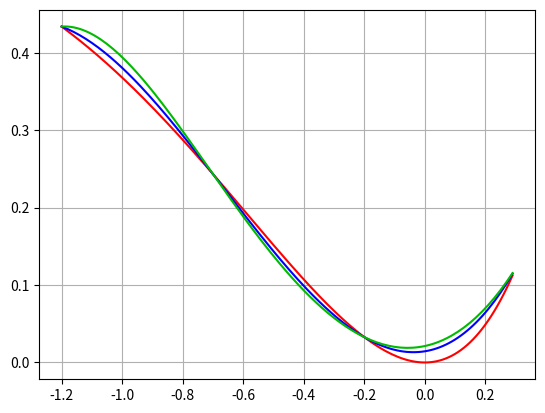

Source code (Python):
from math import exp
import matplotlib.pyplot as plot
from numpy import arange


def func(x):
    return x * x * exp(x)


def lagrange(x, args, values, n):
    ans = 0
    for i in range(0, n):
        P = 1.0
        for j in range(0, n):
            if (j != i):
                P *= (x - args[j]) / (args[i] - args[j])
        ans += P * values[i]
    return ans


def diff(args, values):
    if len(args) > 2:
        return (diff(args[0:len(args) - 1], values[0:len(args) - 1]) -
                diff(args[1:len(args)], values[1:len(args)])) / (args[0] - args[-1])
    return (values[0] - values[1]) / (args[0] - args[1])


def newton(x, args, values, n):
    ans = func(x)
    for i in range(2, len(args)):
        t = 1.0
        for j in range(0, len(args)):
            t *= (x - args[j])
        ans += t * diff(args[0:i], values[0:i])
    return ans


def display_lagrange(points, values, x_left, x_right, step):
    x = arange(x_left, x_right, step)
    y = [lagrange(i, points, values, len(points)) for i in x]
    plot.plot(x, y, color="#0000FF", label='lagrange')


def display_newton(points, values, x_left, x_right, step):
    x = arange(x_left, x_right, step)
    y = [newton(i, points, values, len(points)) for i in x]
    plot.plot(x, y, color="#00BB00", label='newton')


def display_func(x_left, x_right, step):
    x = arange(x_left, x_right, step)
    y = [func(i) for i in x]
    plot.plot(x, y, color="#FF0000", label='f(x)')


points = [-1.2, -0.7, -0.2, 0.3]
values = list(map(func, points))
x = -0.5
print("(lagrange) x = -0.5; value = {}".format(lagrange(x, points, values, len(points))))
print("(newton) x = -0.5; value = {}".format(newton(x, points, values, len(points))))

x_left = points[0]
x_right = points[len(points) - 1]
step = 0.01

fig = plot.figure()
plot.grid(True)
display_func(x_left, x_right, step)
display_lagrange(points, values, x_left, x_right, step)
display_newton(points, values, x_left, x_right, step)
plot.show()
